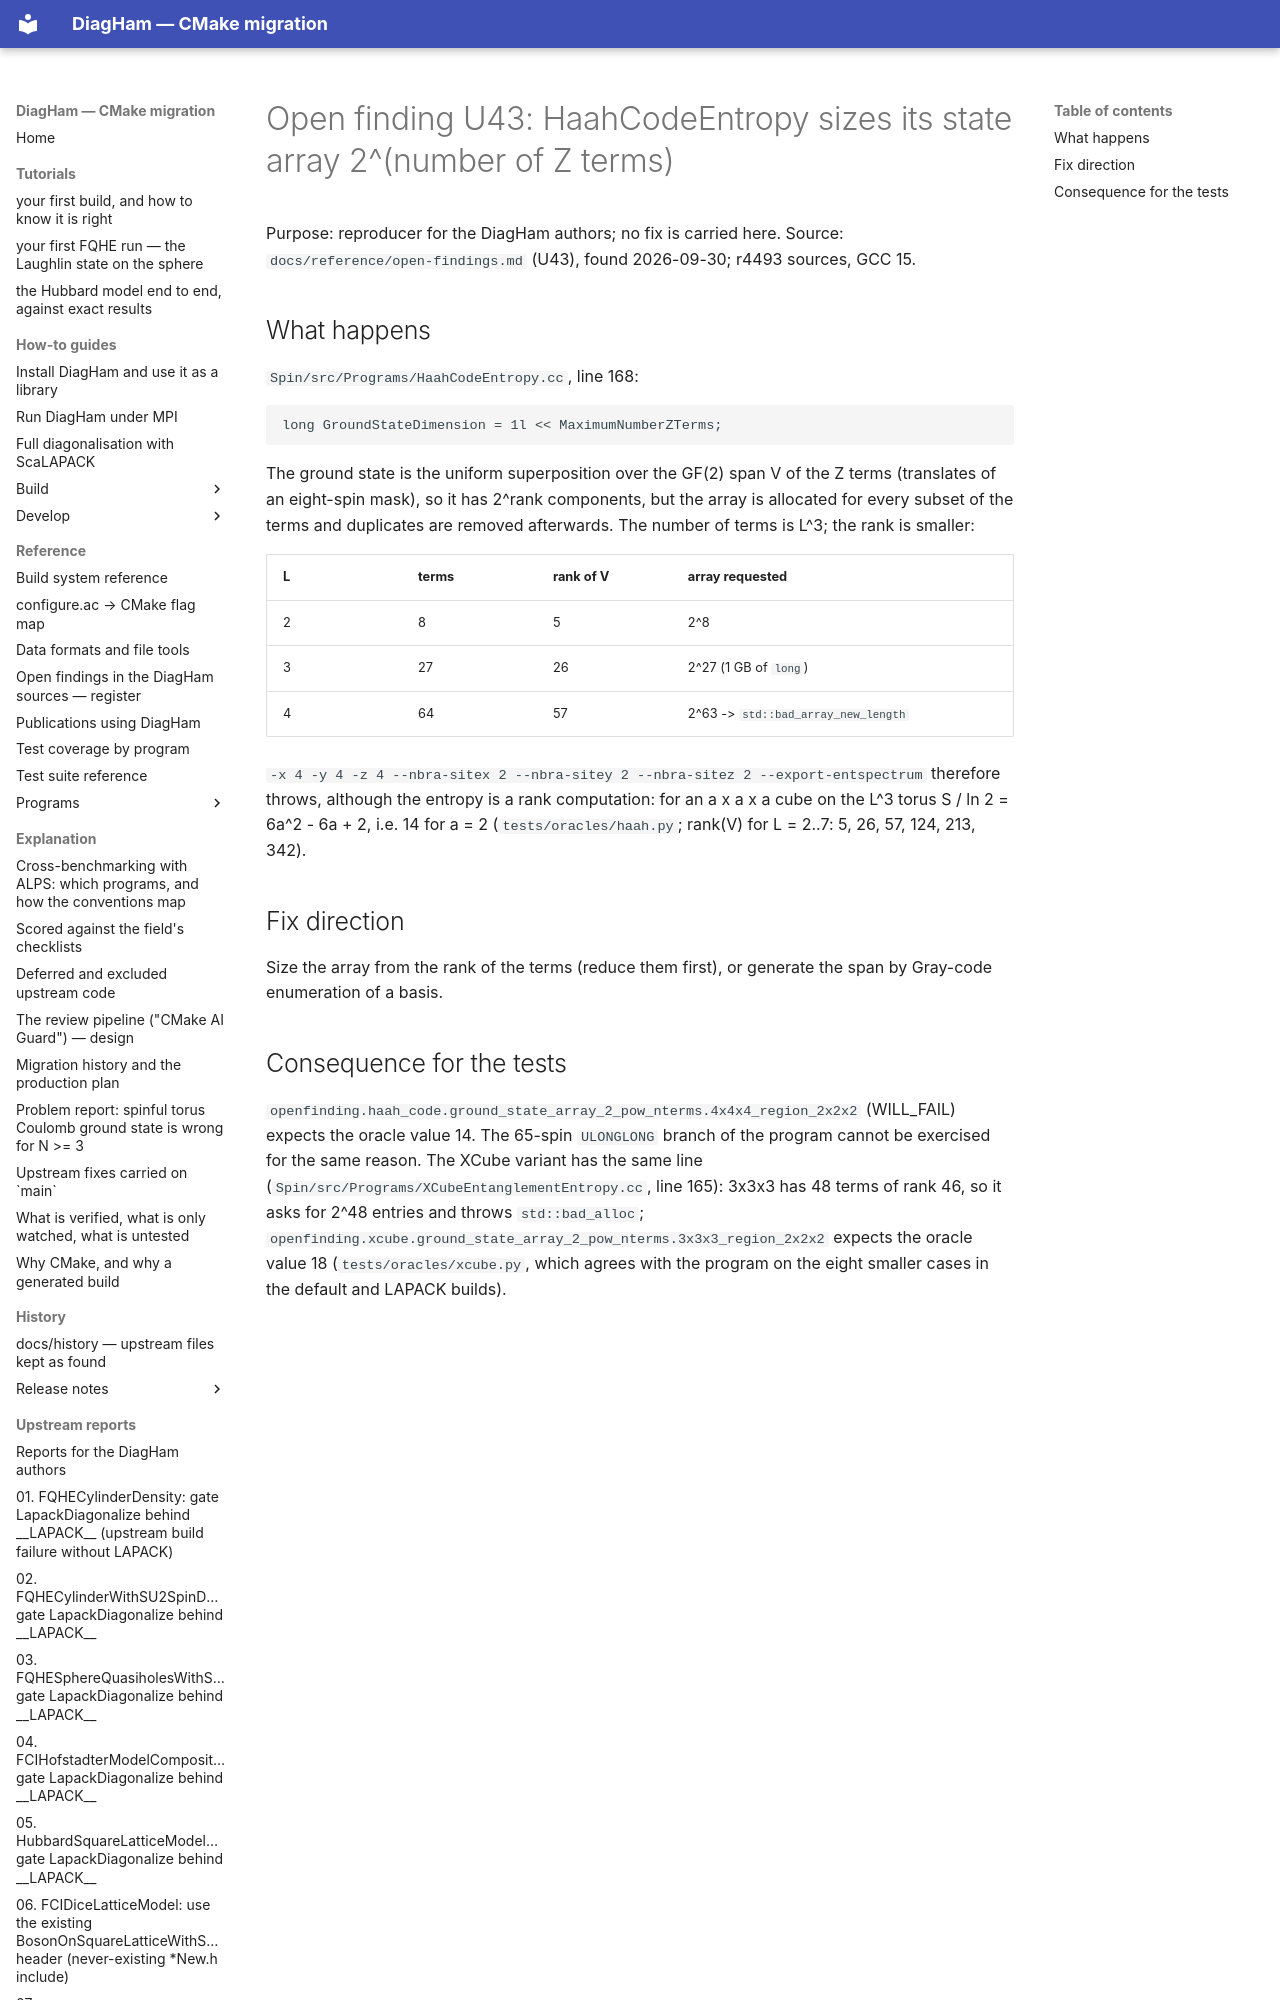

repository: PaulWatford/diagham-cmake-poc · page: upstream-reports/open-U43/index.html · generator: mkdocs

# Open finding U43: HaahCodeEntropy sizes its state array 2^(number of Z terms)

Purpose: reproducer for the DiagHam authors; no fix is carried here.
Source: `docs/reference/open-findings.md` (U43), found 2026-09-30; r4493 sources, GCC 15.
